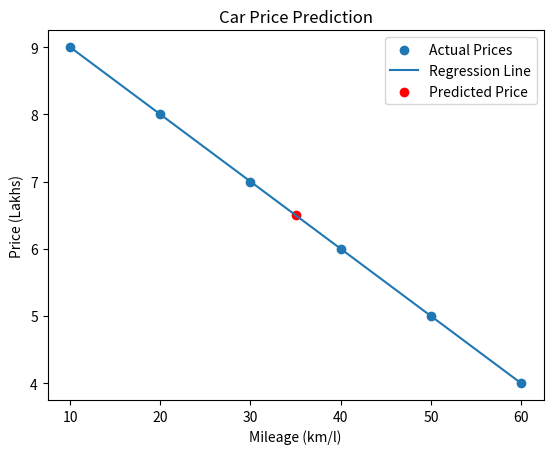

Recreate this plot in Python.

import matplotlib.pyplot as plt

mileage = [10, 20, 30, 40, 50, 60]
price = [9, 8, 7, 6, 5, 4]

n = len(mileage)
mean_x = sum(mileage) / n
mean_y = sum(price) / n

m = sum((mileage[i] - mean_x) * (price[i] - mean_y)
        for i in range(n)) / sum((x - mean_x) ** 2 for x in mileage)

c = mean_y - m * mean_x

test = 35
predicted_price = m * test + c

print("Mileage:", test, "km/l")
print("Predicted Price:", round(predicted_price, 2), "Lakhs")

predictions = [m * x + c for x in mileage]

plt.scatter(mileage, price, label="Actual Prices")
plt.plot(mileage, predictions, label="Regression Line")
plt.scatter(test, predicted_price, color='red',
            label="Predicted Price")
plt.xlabel("Mileage (km/l)")
plt.ylabel("Price (Lakhs)")
plt.title("Car Price Prediction")
plt.legend()
plt.savefig("Exp-13-Output.png")
plt.show()
